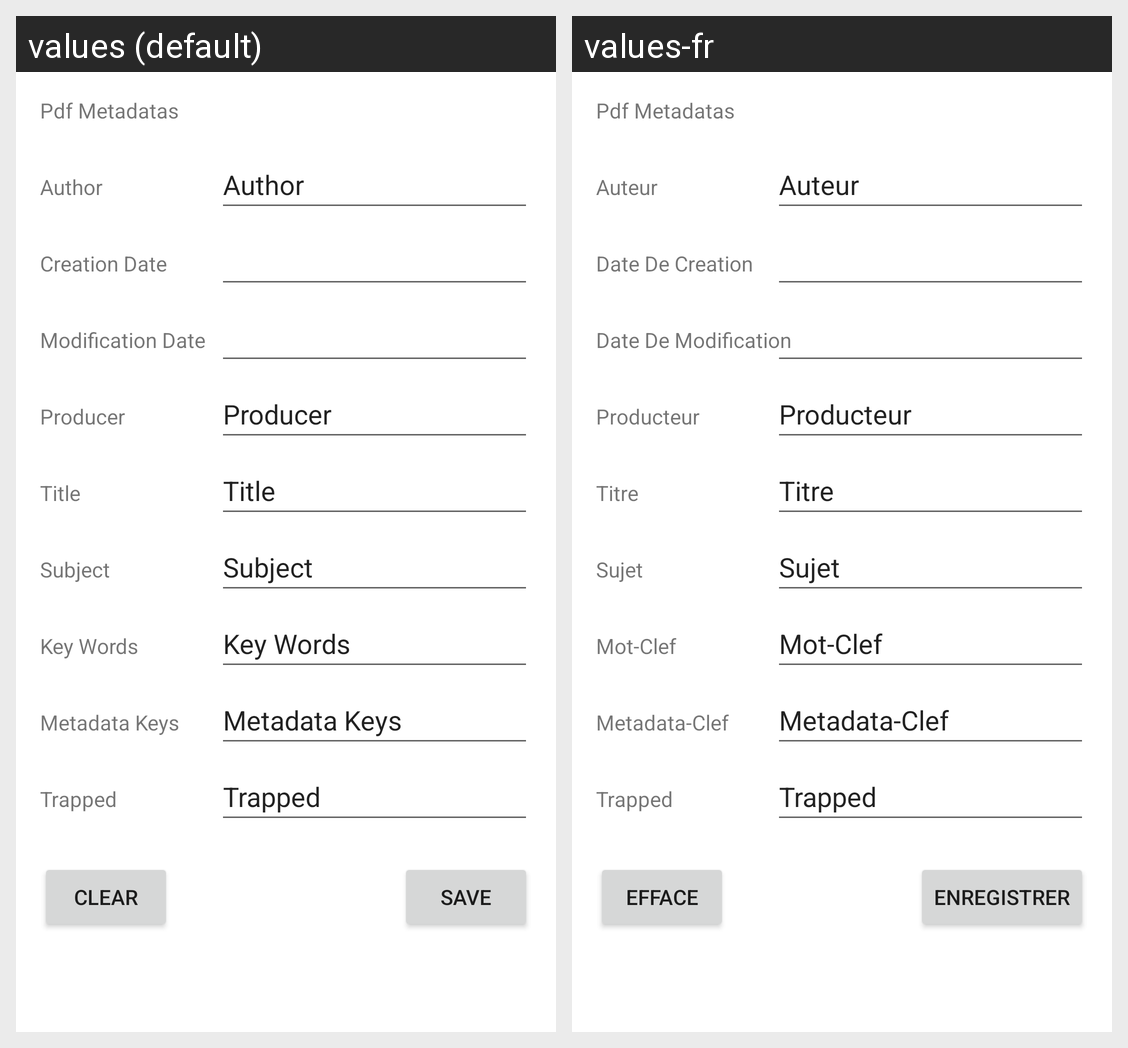

Here is an Android app screen in its default locale and in the app's own translations. Write out the translated-string differences for the strings that appear on this screen.
Android screen res/layout/activity_meta_datas.xml rendered under 2 locales, left to right: values (default), values-fr. Device: Nexus 5 (rendered at 1080×1920; each locale shown at half size, 540×960, under a caption strip naming it); theme Theme.PDFtool.
Strings drawn on this screen, with the default value and each locale's value (text and hints the layout hard-codes, and strings that could not be matched under every locale, appear in the picture but are not listed):

pdf_metadatas_screen_title
  values: Pdf Metadatas
  values-fr: Pdf Metadatas  [not translated; the default value is used]

author_label
  values: Author
  values-fr: Auteur

creation_date_label
  values: Creation Date
  values-fr: Date De Creation

modification_date_label
  values: Modification Date
  values-fr: Date De Modification

producer_label
  values: Producer
  values-fr: Producteur

title_label
  values: Title
  values-fr: Titre

subject_label
  values: Subject
  values-fr: Sujet

key_words_label
  values: Key Words
  values-fr: Mot-Clef

metadata_keys_label
  values: Metadata Keys
  values-fr: Metadata-Clef

trapped_label
  values: Trapped
  values-fr: Trapped  [not translated; the default value is used]

clear
  values: clear
  values-fr: efface

save
  values: save
  values-fr: enregistrer
